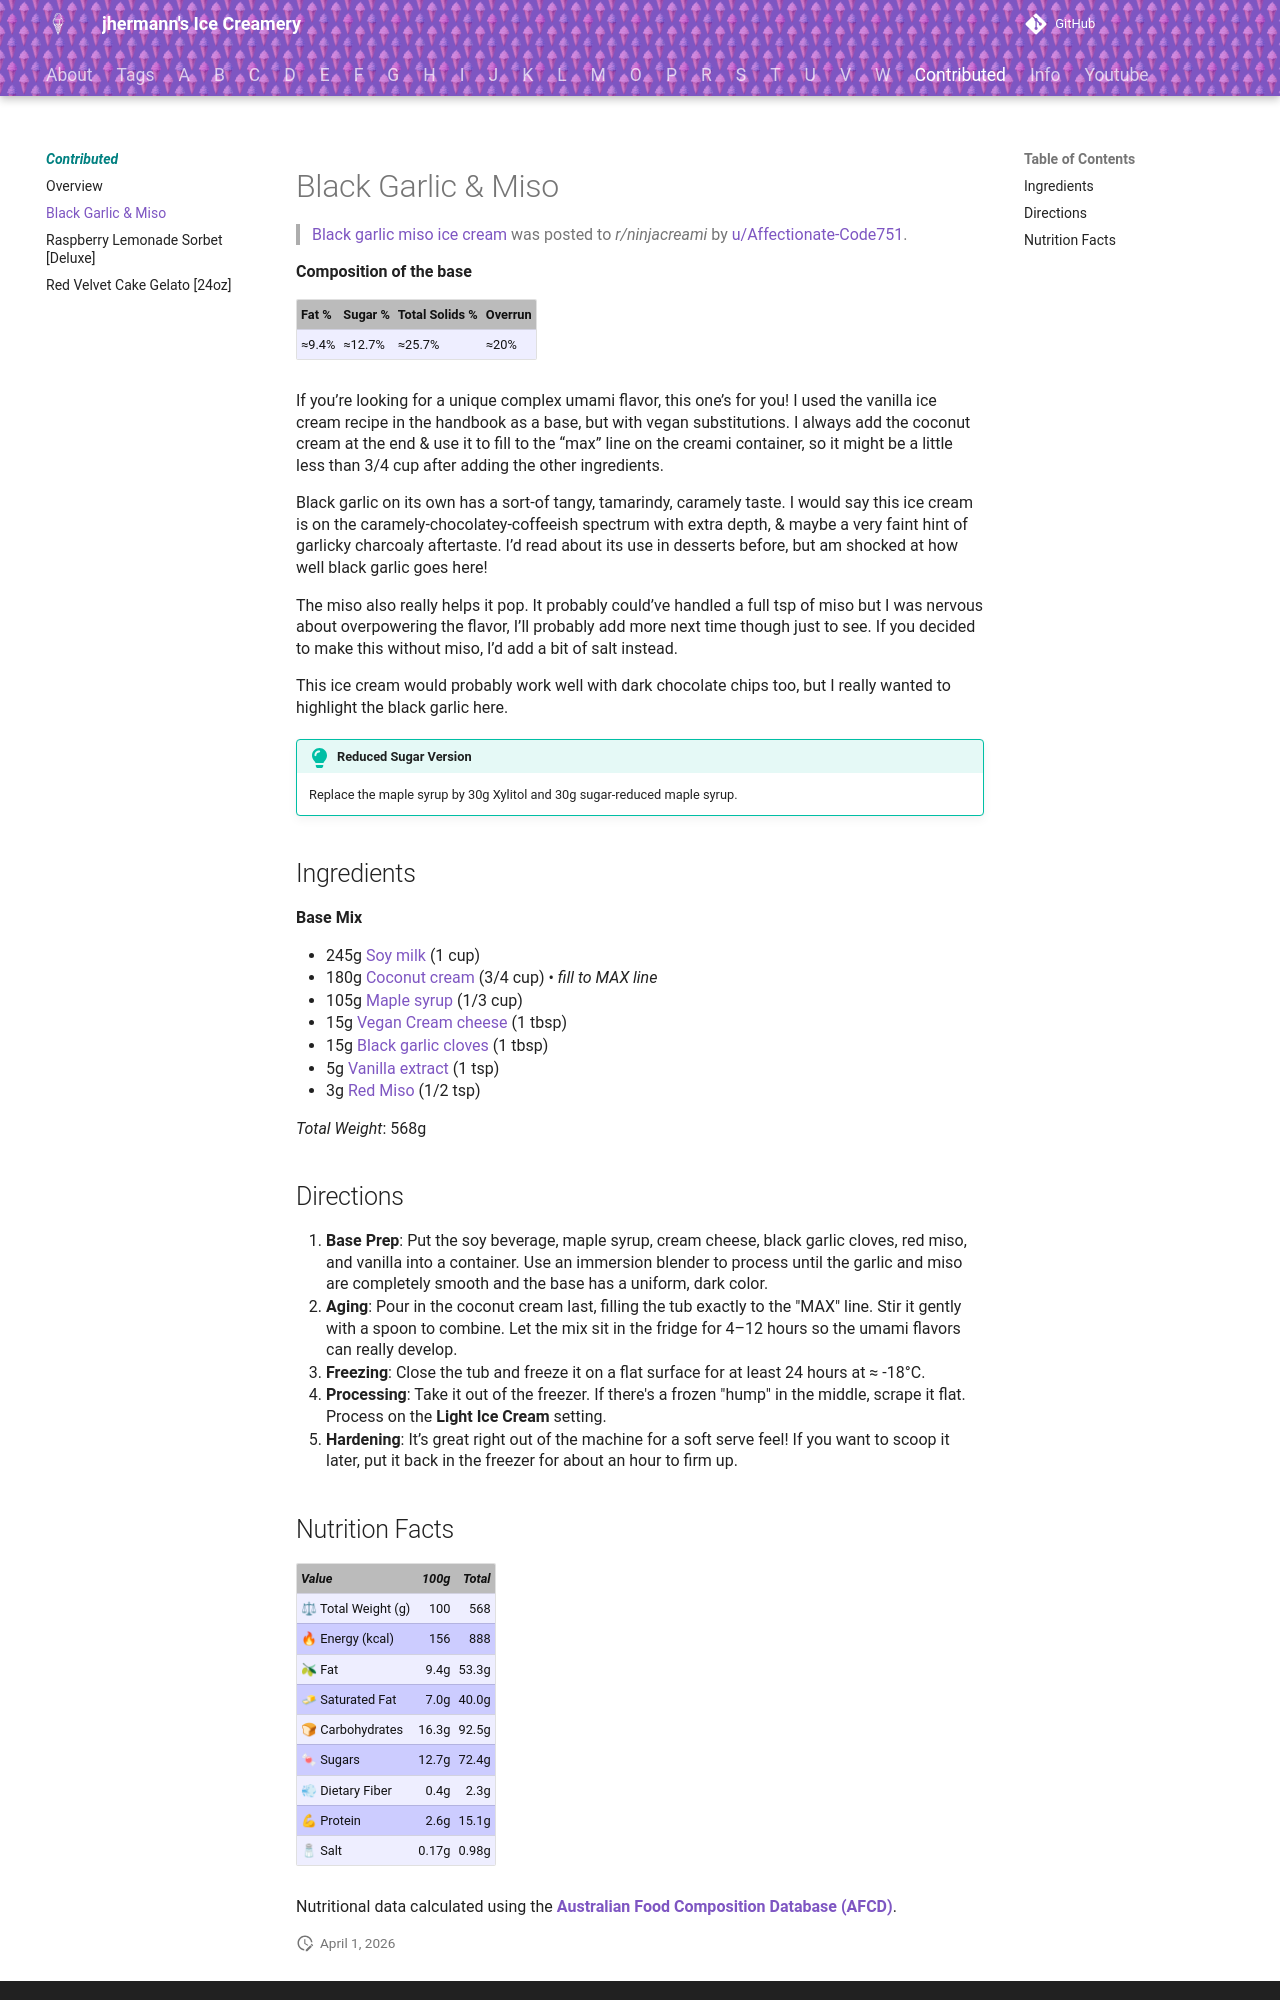

repository: jhermann/ice-creamery · page: contributed/Black-Garlic-Miso/index.html · generator: mkdocs

# Black Garlic & Miso

> [Black garlic miso ice cream](https://www.reddit.com/r/ninjacreami/comments/1s9d8oz/black_garlic_miso_ice_cream/)
> was posted to *r/ninjacreami* by [u/Affectionate-Code751](https://www.reddit.com/user/Affectionate-Code751/).

**Composition of the base**

| Fat % | Sugar % | Total Solids % | Overrun |
| :--- | :--- | :--- | :--- |
| ≈9.4% | ≈12.7% | ≈25.7% | ≈20% |

If you’re looking for a unique complex umami flavor, this one’s for you! I used the vanilla ice cream recipe in the handbook as a base, but with vegan substitutions. I always add the coconut cream at the end & use it to fill to the “max” line on the creami container, so it might be a little less than 3/4 cup after adding the other ingredients.

Black garlic on its own has a sort-of tangy, tamarindy, caramely taste. I would say this ice cream is on the caramely-chocolatey-coffeeish spectrum with extra depth, & maybe a very faint hint of garlicky charcoaly aftertaste. I’d read about its use in desserts before, but am shocked at how well black garlic goes here!

The miso also really helps it pop. It probably could’ve handled a full tsp of miso but I was nervous about overpowering the flavor, I’ll probably add more next time though just to see. If you decided to make this without miso, I’d add a bit of salt instead.

This ice cream would probably work well with dark chocolate chips too, but I really wanted to highlight the black garlic here.

!!! tip "Reduced Sugar Version"

    Replace the maple syrup by 30g Xylitol and 30g sugar-reduced maple syrup.

## Ingredients

**Base Mix**

* 245g [Soy milk](https://afcd.foodstandards.gov.au/fooddetails.aspx?PFKID=F008721) (1 cup)
* 180g [Coconut cream](https://afcd.foodstandards.gov.au/fooddetails.aspx?PFKID=F002982) (3/4 cup) • *fill to MAX line*
* 105g [Maple syrup](https://afcd.foodstandards.gov.au/fooddetails.aspx?PFKID=F009052) (1/3 cup)
* 15g [Vegan Cream cheese](https://afcd.foodstandards.gov.au/fooddetails.aspx?PFKID=F002444) (1 tbsp)
* 15g [Black garlic cloves](https://afcd.foodstandards.gov.au/fooddetails.aspx?PFKID=F004193) (1 tbsp)
* 5g [Vanilla extract](https://afcd.foodstandards.gov.au/fooddetails.aspx?PFKID=F009350) (1 tsp)
* 3g [Red Miso](https://afcd.foodstandards.gov.au/fooddetails.aspx?PFKID=F008065) (1/2 tsp)

*Total Weight*: 568g

## Directions

1. **Base Prep**: Put the soy beverage, maple syrup, cream cheese, black garlic cloves, red miso, and vanilla into a container. Use an immersion blender to process until the garlic and miso are completely smooth and the base has a uniform, dark color.
2. **Aging**: Pour in the coconut cream last, filling the tub exactly to the "MAX" line. Stir it gently with a spoon to combine. Let the mix sit in the fridge for 4–12 hours so the umami flavors can really develop.
3. **Freezing**: Close the tub and freeze it on a flat surface for at least 24 hours at ≈ -18°C.
4. **Processing**: Take it out of the freezer. If there's a frozen "hump" in the middle, scrape it flat. Process on the **Light Ice Cream** setting. 
5. **Hardening**: It’s great right out of the machine for a soft serve feel! If you want to scoop it later, put it back in the freezer for about an hour to firm up.
